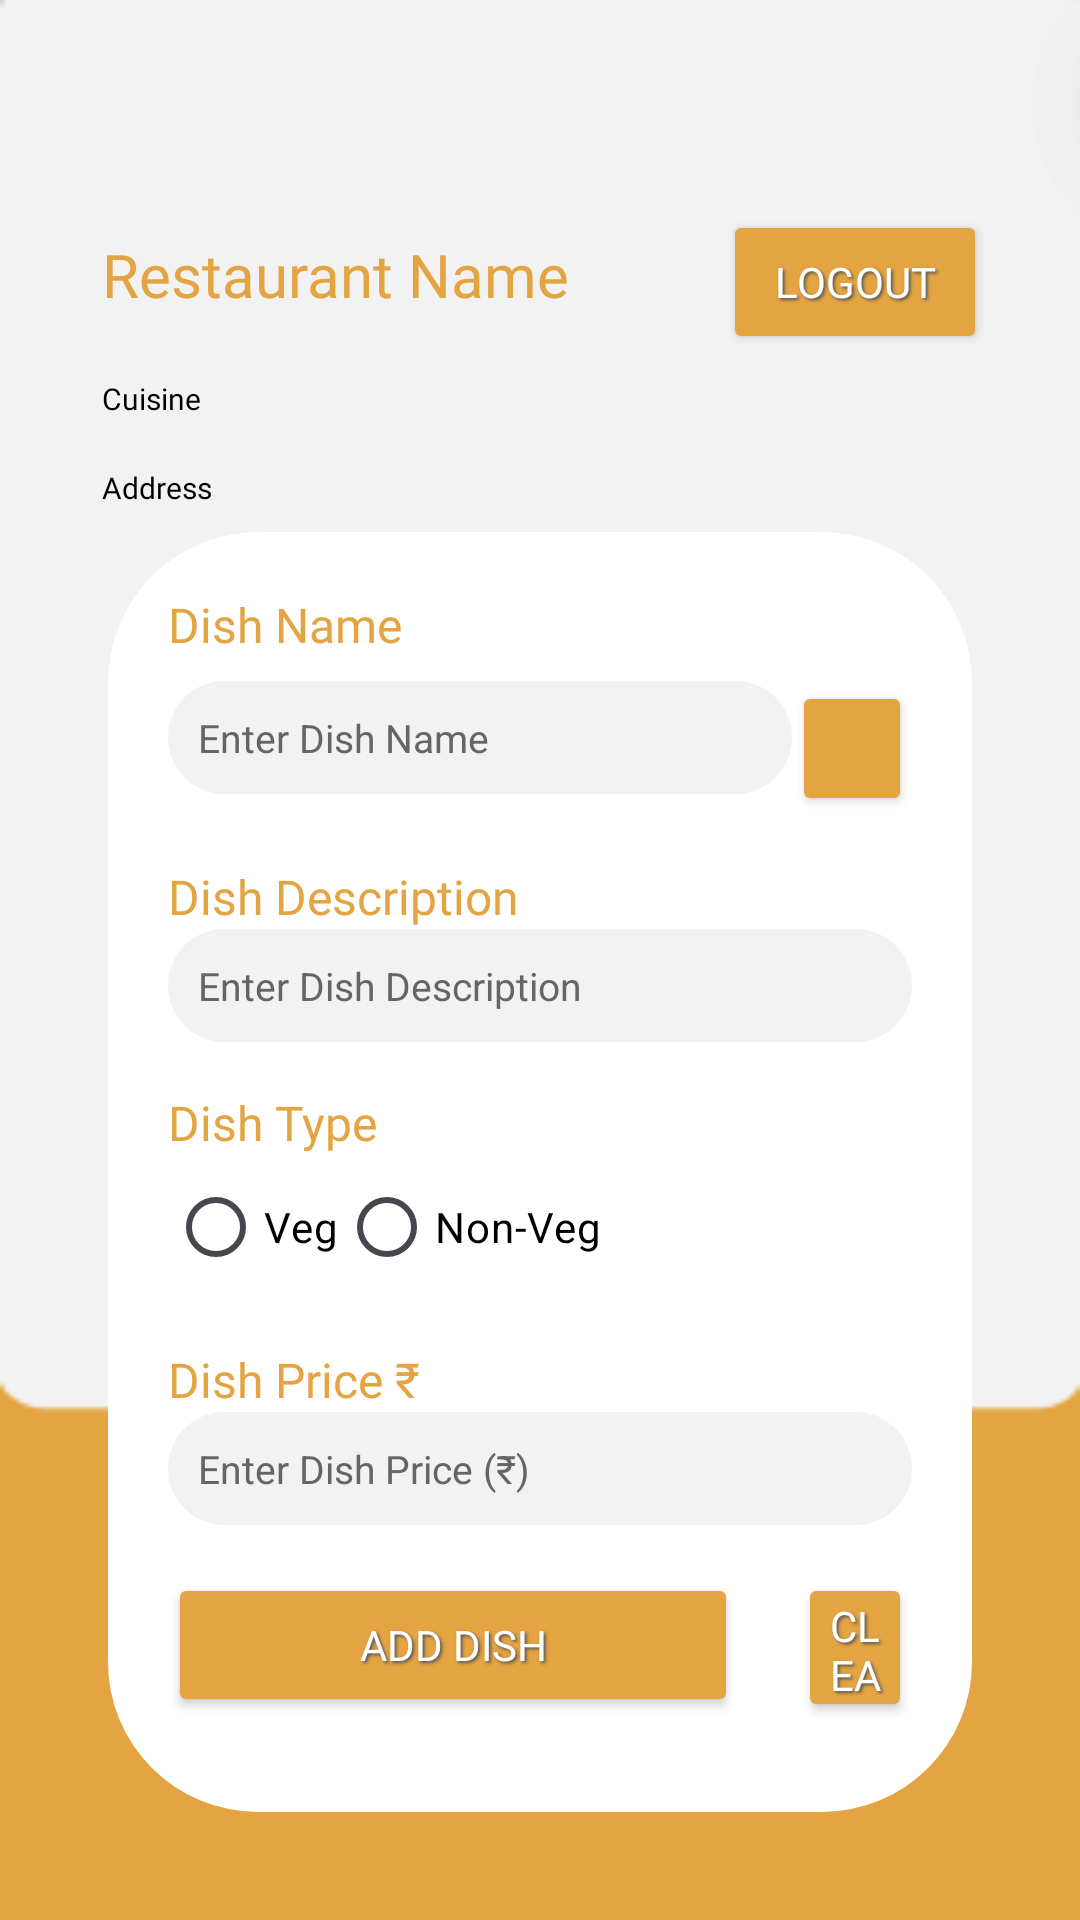

Produce the Android XML layout that renders to this screen, including the resource entries it uses.
<!-- AndroidManifest.xml: application theme Theme.Cravify -->
<!-- res/layout/activity_restaurant_dashboard.xml -->
<?xml version="1.0" encoding="utf-8"?>
<LinearLayout xmlns:android="http://schemas.android.com/apk/res/android"
    xmlns:tools="http://schemas.android.com/tools"
    android:layout_width="match_parent"
    android:layout_height="match_parent"
    android:background="@drawable/login_bg"
    android:padding="16dp"
    android:id="@+id/main"
    tools:context=".RestaurantDashboard"
    android:orientation="vertical">

    <RelativeLayout
        android:layout_width="match_parent"
        android:layout_marginTop="30dp"
        android:layout_height="wrap_content">

        <TextView
            android:layout_width="wrap_content"
            android:layout_height="wrap_content"
            android:fontFamily="@font/poppins_semibold"
            android:text="Restaurant Name"
            android:layout_marginTop="24dp"
            android:padding="8dp"
            android:id="@+id/restaurant_name_text_view"
            android:layout_marginLeft="10dp"
            android:layout_alignParentStart="true"
            android:textColor="@color/mainAppColour"
            android:textSize="20sp" />

        <TextView
            android:layout_width="match_parent"
            android:layout_height="wrap_content"
            android:fontFamily="@font/poppins_semibold"
            android:text="Cuisine"
            android:padding="8dp"
            android:layout_marginTop="5dp"
            android:id="@+id/cuisine"
            android:layout_below="@id/restaurant_name_text_view"
            android:layout_marginLeft="10dp"
            android:layout_marginRight="20dp"
            android:layout_alignParentStart="true"
            android:textColor="@color/black"
            android:textSize="10sp" />

        <TextView
            android:layout_width="match_parent"
            android:layout_height="wrap_content"
            android:fontFamily="@font/poppins_light"
            android:text="Address"
            android:padding="8dp"
            android:id="@+id/current_res_location"
            android:layout_below="@id/cuisine"
            android:layout_marginLeft="10dp"
            android:layout_marginRight="20dp"
            android:layout_alignParentStart="true"
            android:textColor="@color/black"
            android:textSize="10sp" />

        <Button
            android:id="@+id/logout_button"
            android:layout_width="wrap_content"
            android:layout_height="wrap_content"
            android:backgroundTint="@color/mainAppColour"
            android:fontFamily="@font/poppins_bold"
            android:padding="8dp"
            android:textColor="@color/white"
            android:layout_marginRight="15dp"
            android:shadowColor="#555555"
            android:shadowDx="2"
            android:shadowDy="2"
            android:layout_alignParentEnd="true"
            android:shadowRadius="2"
            android:layout_marginTop="24dp"
            android:text="Logout" />



    </RelativeLayout>

    <LinearLayout
        android:layout_width="match_parent"
        android:layout_height="wrap_content"
        android:orientation="vertical"
        android:padding="20dp"
        android:layout_marginLeft="20dp"
        android:layout_marginRight="20dp"
        android:layout_marginBottom="20dp"
        android:background="@drawable/bottom_nav_bg">

        <ImageView
            android:id="@+id/dish_image_view"
            android:layout_width="80dp"
            android:layout_height="80dp"
            android:layout_marginTop="16dp"
            android:layout_gravity="center"
            android:contentDescription="Dish Image"
            android:scaleType="centerCrop"
            android:src="@drawable/logo"
            android:visibility="gone"/>

        
        <TextView
            android:layout_width="wrap_content"
            android:layout_height="wrap_content"
            android:fontFamily="@font/poppins_semibold"
            android:text="Dish Name"
            android:textColor="@color/mainAppColour"
            android:textSize="16sp" />

        <RelativeLayout
            android:layout_width="match_parent"
            android:layout_height="wrap_content"
            android:layout_marginTop="8dp">

            <EditText
                android:id="@+id/dishNameEditText"
                android:layout_width="match_parent"
                android:layout_height="wrap_content"
                android:layout_toStartOf="@+id/uploadDishImageButton"
                android:background="@drawable/edittext_bg"
                android:hint="Enter Dish Name"
                android:padding="10dp"
                android:textColor="@color/black"
                android:textColorHint="@color/intro_description_color"
                android:textSize="13dp" />

            <Button
                android:id="@+id/uploadDishImageButton"
                android:layout_width="40dp"
                android:layout_height="45dp"
                android:layout_alignParentEnd="true"
                android:layout_centerVertical="true"
                android:backgroundTint="@color/mainAppColour"
                android:drawableLeft="@drawable/baseline_camera_alt_24"
                android:drawablePadding="8dp"
                android:padding="8dp"
                android:shadowColor="#555555"
                android:shadowDx="2"
                android:shadowDy="2"
                android:shadowRadius="2"
                android:textColor="@color/white"
                android:text="" />

        </RelativeLayout>

        

        
        <TextView
            android:layout_width="wrap_content"
            android:layout_height="wrap_content"
            android:fontFamily="@font/poppins_semibold"
            android:layout_marginTop="16dp"
            android:text="Dish Description"
            android:textColor="@color/mainAppColour"
            android:textSize="16sp" />

        <EditText
            android:id="@+id/dishDescriptionEditText"
            android:layout_width="match_parent"
            android:layout_height="wrap_content"
            android:background="@drawable/edittext_bg"
            android:hint="Enter Dish Description"
            android:lines="1"
            android:maxLines="1"
            android:padding="10dp"
            android:textColor="@color/black"
            android:textColorHint="@color/intro_description_color"
            android:textSize="13dp" />

        
        <TextView
            android:layout_width="wrap_content"
            android:layout_height="wrap_content"
            android:fontFamily="@font/poppins_semibold"
            android:layout_marginTop="16dp"
            android:text="Dish Type"
            android:textColor="@color/mainAppColour"
            android:textSize="16sp" />

        <RadioGroup
            android:id="@+id/dishTypeRadioGroup"
            android:layout_width="match_parent"
            android:layout_height="wrap_content"
            android:orientation="horizontal">

            <RadioButton
                android:id="@+id/vegRadioButton"
                android:layout_width="wrap_content"
                android:layout_height="wrap_content"
                android:textColor="@color/black"
                android:text="Veg"/>

            <RadioButton
                android:id="@+id/nonVegRadioButton"
                android:layout_width="wrap_content"
                android:layout_height="wrap_content"
                android:textColor="@color/black"
                android:text="Non-Veg" />
        </RadioGroup>

        <TextView
            android:layout_width="wrap_content"
            android:layout_height="wrap_content"
            android:fontFamily="@font/poppins_semibold"
            android:layout_marginTop="16dp"
            android:text="Dish Price ₹"
            android:textColor="@color/mainAppColour"
            android:textSize="16sp" />

        <EditText
            android:id="@+id/dishPriceEditText"
            android:layout_width="match_parent"
            android:layout_height="wrap_content"
            android:background="@drawable/edittext_bg"
            android:hint="Enter Dish Price (₹)"
            android:inputType="numberDecimal"
            android:padding="10dp"
            android:textColor="@color/black"
            android:textColorHint="@color/intro_description_color"
            android:textSize="13dp" />



        <RelativeLayout
            android:layout_width="match_parent"
            android:layout_height="wrap_content">

        
        <Button
            android:id="@+id/addDishButton"
            android:layout_width="190dp"
            android:layout_height="wrap_content"
            android:layout_marginTop="16dp"
            android:backgroundTint="@color/mainAppColour"
            android:fontFamily="@font/poppins_bold"
            android:padding="8dp"
            android:shadowColor="#555555"
            android:shadowDx="2"
            android:shadowDy="2"
            android:layout_marginBottom="10dp"
            android:shadowRadius="2"
            android:text="Add Dish"
            android:textColor="@color/white" />

            <Button
                android:id="@+id/clear"
                android:layout_width="190dp"
                android:layout_height="wrap_content"
                android:layout_marginTop="16dp"
                android:backgroundTint="@color/mainAppColour"
                android:fontFamily="@font/poppins_bold"
                android:padding="8dp"
                android:shadowColor="#555555"
                android:shadowDx="2"
                android:layout_toRightOf="@id/addDishButton"
                android:shadowDy="2"
                android:layout_marginBottom="10dp"
                android:layout_marginLeft="20dp"
                android:shadowRadius="2"
                android:text="Clear"
                android:textColor="@color/white" />

        </RelativeLayout>
    </LinearLayout>
</LinearLayout>
<!-- resources referenced by this layout -->
<resources>
  <color name="black">#FF000000</color>
  <color name="intro_description_color">#656565</color>
  <color name="mainAppColour">#E4A442</color>
  <color name="white">#FFFFFFFF</color>
  <!-- drawable bottom_nav_bg (drawable) -->
  <?xml version="1.0" encoding="utf-8"?>
  <shape android:shape="rectangle"
      xmlns:android="http://schemas.android.com/apk/res/android">
  
  <corners
      android:topLeftRadius="50dp"
      android:topRightRadius="50dp"
      android:bottomLeftRadius="50dp"
      android:bottomRightRadius="50dp"/>
  
      <solid
          android:color="#ffffff"/>
  
  </shape>
  <!-- drawable edittext_bg (drawable) -->
  <?xml version="1.0" encoding="utf-8"?>
  <shape android:shape="rectangle"
      xmlns:android="http://schemas.android.com/apk/res/android">
  
      <corners
          android:topLeftRadius="50dp"
          android:topRightRadius="50dp"
          android:bottomLeftRadius="50dp"
          android:bottomRightRadius="50dp"/>
  
      <solid
          android:color="#f2f2f2"/>
  
  </shape>
  <!-- drawable login_bg: png bitmap (drawable, 1962 bytes) -->
  <!-- drawable logo: png bitmap (drawable, 21634 bytes) -->
  <style name="Theme.Cravify" parent="Base.Theme.Cravify" />
  <style name="Base.Theme.Cravify" parent="Theme.Material3.DayNight.NoActionBar">
          <item name="android:windowIsTranslucent">true</item>
          
          
      </style>
</resources>
